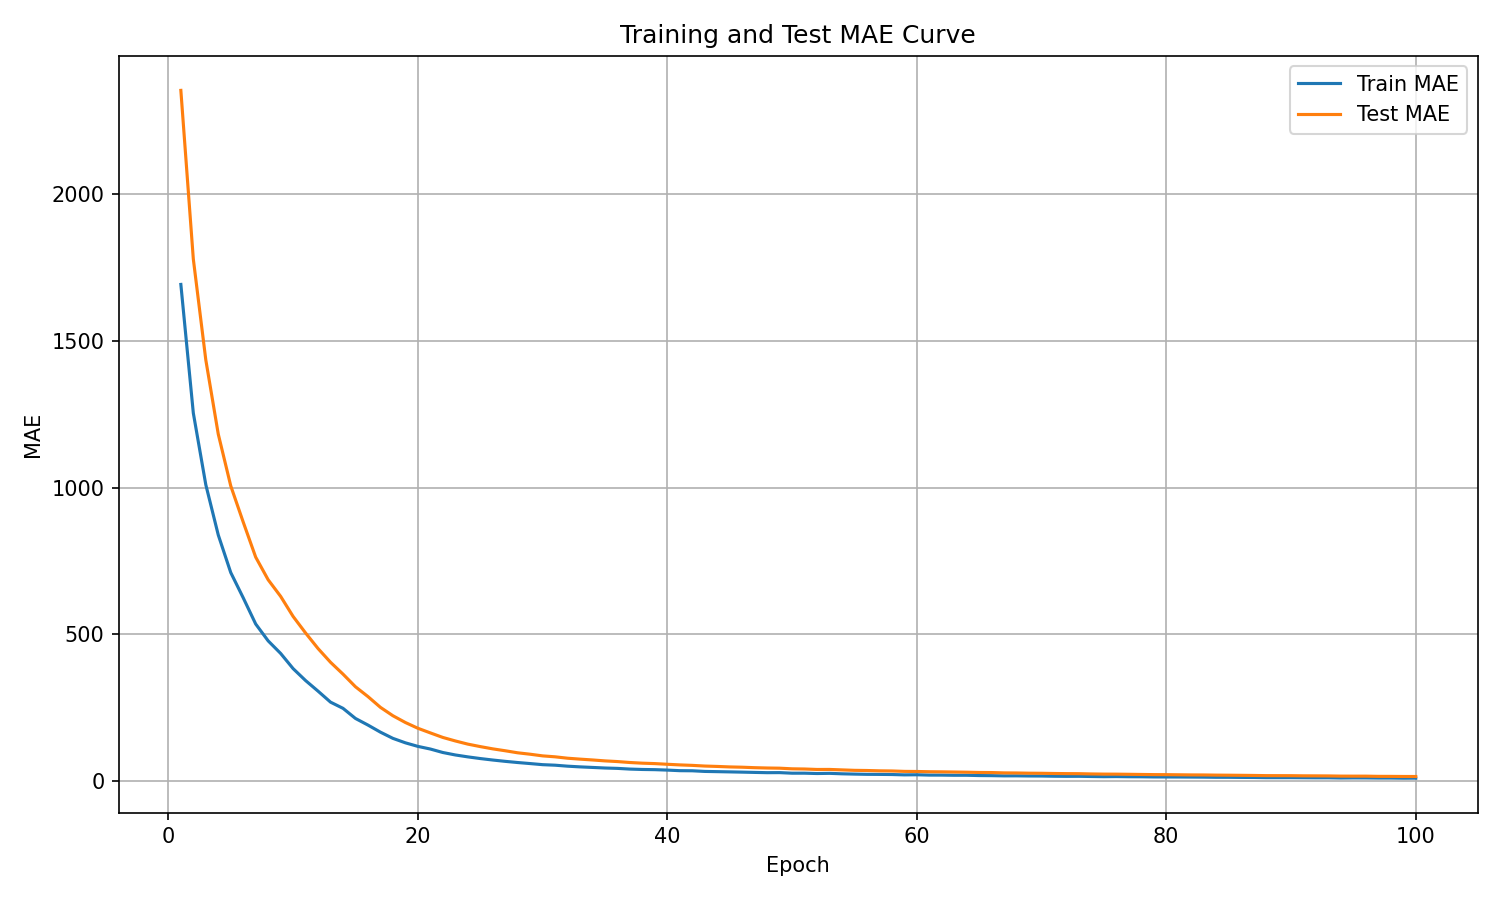

Data behind this chart, as committed beside it:
epoch, train_mae, test_mae
1, 1692, 2354
2, 1254, 1779
3, 1010, 1435
4, 838.1, 1182
5, 710.1, 1006
6, 623.9, 882.1
7, 534.6, 762.6
8, 477.1, 685.4
9, 434.3, 628.8
10, 382.5, 560.4
11, 341.8, 504
12, 305.7, 450.9
13, 268.2, 404.1
14, 247.1, 363.8
15, 212.6, 320.6
16, 190.1, 287.2
17, 165.9, 250.5
18, 144.8, 221.9
19, 129.6, 198.8
20, 117.4, 179.2
21, 108.4, 163.4
22, 96.56, 147.9
23, 88.2, 136
24, 81.67, 125.2
25, 75.94, 116.7
26, 70.93, 109
27, 66.39, 102.5
28, 62.38, 95.54
29, 58.82, 90.7
30, 55.08, 85.04
31, 53.27, 81.84
32, 49.95, 77.08
33, 47.54, 73.92
34, 45.63, 71.11
35, 43.69, 67.95
36, 42.4, 65.63
37, 40.04, 62.45
38, 38.68, 60.15
39, 38.05, 58.71
40, 36.56, 56.4
41, 34.6, 54.27
42, 34.23, 52.65
43, 32.03, 50.37
44, 31.28, 49.04
45, 30.47, 47.39
46, 29.62, 46.39
47, 28.66, 44.79
48, 27.78, 43.69
49, 27.97, 43.06
50, 25.99, 40.93
51, 26.03, 40.29
52, 24.88, 38.7
53, 25.5, 38.81
54, 23.93, 37.26
55, 22.91, 35.73
56, 22.12, 35.17
57, 21.9, 34.06
58, 21.48, 33.57
59, 20.3, 32.16
60, 20.66, 31.82
... 40 more rows
